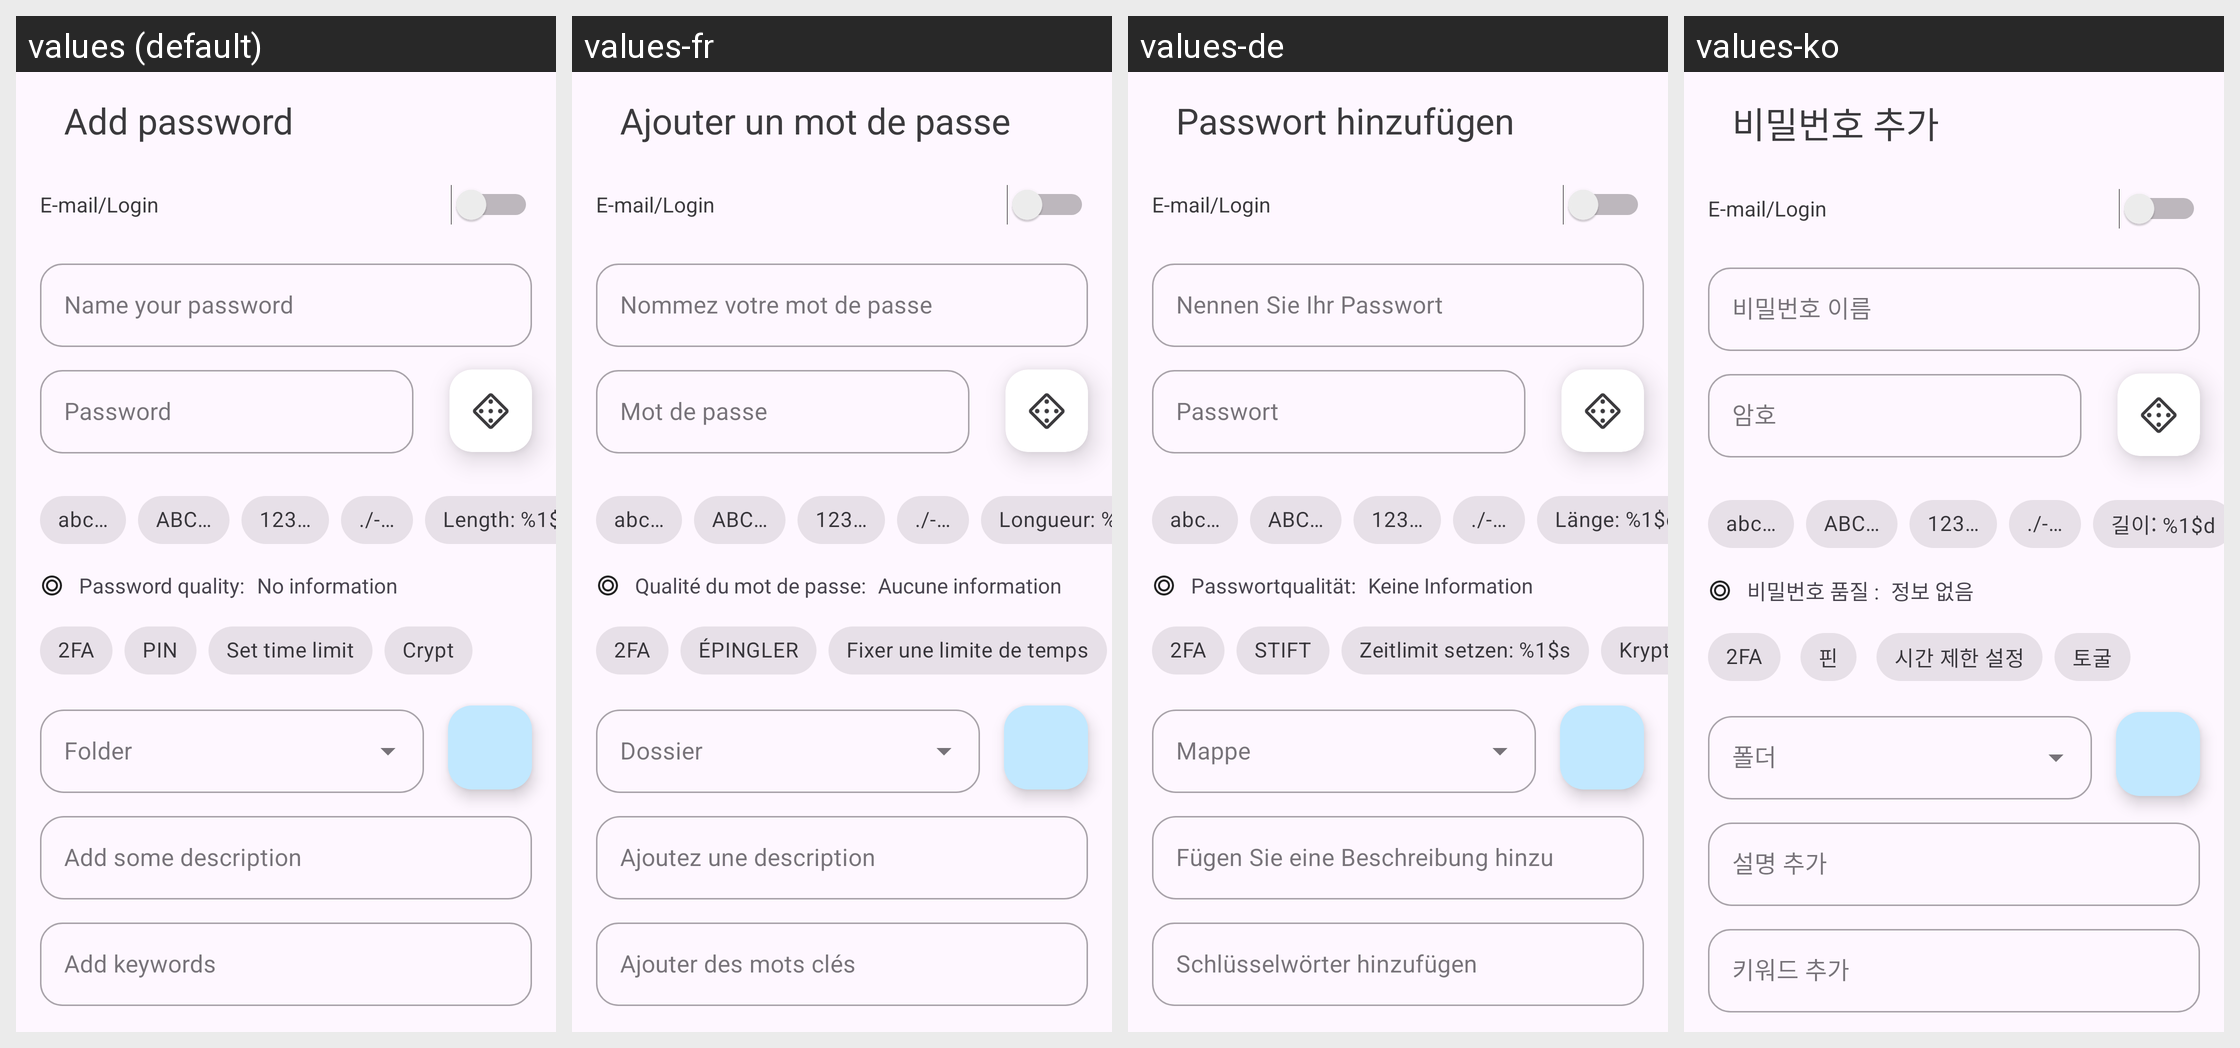

This grid shows one Android layout under several languages. Give, for every string resource on the screen, its name, the default text and each shown locale's text.
Android screen res/layout/activity_password_edit.xml rendered under 4 locales, left to right: values (default), values-fr, values-de, values-ko. Device: Nexus 5 (rendered at 1080×1920; each locale shown at half size, 540×960, under a caption strip naming it); theme Theme.QP.
Other locales in the repository, not shown: values-es, values-hi, values-it, values-ja, values-nl, values-ru, values-zh-rCN, values-zn.
Strings drawn on this screen, with the default value and each locale's value (text and hints the layout hard-codes, and strings that could not be matched under every locale, appear in the picture but are not listed):

add_some_description
  values: Add some description
  values-fr: Ajoutez une description
  values-de: Fügen Sie eine Beschreibung hinzu
  values-ko: 설명 추가

add_password
  values: Add password
  values-fr: Ajouter un mot de passe
  values-de: Passwort hinzufügen
  values-ko: 비밀번호 추가

password
  values: Password
  values-fr: Mot de passe
  values-de: Passwort
  values-ko: 암호

chipLetters
  values: abc…
  values-fr: abc…  [not translated; the default value is used]
  values-de: abc…  [not translated; the default value is used]
  values-ko: abc…  [not translated; the default value is used]

upperCaseLetters
  values: ABC…
  values-fr: ABC…  [not translated; the default value is used]
  values-de: ABC…  [not translated; the default value is used]
  values-ko: ABC…  [not translated; the default value is used]

chipNumbers
  values: 123…
  values-fr: 123…  [not translated; the default value is used]
  values-de: 123…  [not translated; the default value is used]
  values-ko: 123…  [not translated; the default value is used]

chipSym
  values: ./-…
  values-fr: ./-…  [not translated; the default value is used]
  values-de: ./-…  [not translated; the default value is used]
  values-ko: ./-…  [not translated; the default value is used]

length
  values: Length: %1$d
  values-fr: Longueur: %1$d
  values-de: Länge: %1$d
  values-ko: 길이: %1$d

name_your_password
  values: Name your password
  values-fr: Nommez votre mot de passe
  values-de: Nennen Sie Ihr Passwort
  values-ko: 비밀번호 이름

_2fa
  values: 2FA
  values-fr: 2FA  [not translated; the default value is used]
  values-de: 2FA  [not translated; the default value is used]
  values-ko: 2FA  [not translated; the default value is used]

pin
  values: PIN
  values-fr: ÉPINGLER
  values-de: STIFT
  values-ko: 핀

set_time_limit
  values: Set time limit
  values-fr: Fixer une limite de temps
  values-de: Zeitlimit setzen: %1$s
  values-ko: 시간 제한 설정

qualityPassword
  values: Password quality:
  values-fr: Qualité du mot de passe:
  values-de: Passwortqualität:
  values-ko: 비밀번호 품질 :

no_text
  values: No information
  values-fr: Aucune information
  values-de: Keine Information
  values-ko: 정보 없음

add_keywords
  values: Add keywords
  values-fr: Ajouter des mots clés
  values-de: Schlüsselwörter hinzufügen
  values-ko: 키워드 추가

email_login
  values: E-mail/Login
  values-fr: E-mail/Login  [not translated; the default value is used]
  values-de: E-mail/Login  [not translated; the default value is used]
  values-ko: E-mail/Login  [not translated; the default value is used]
